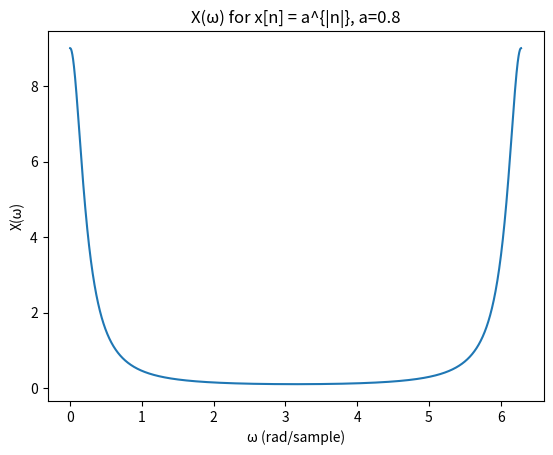
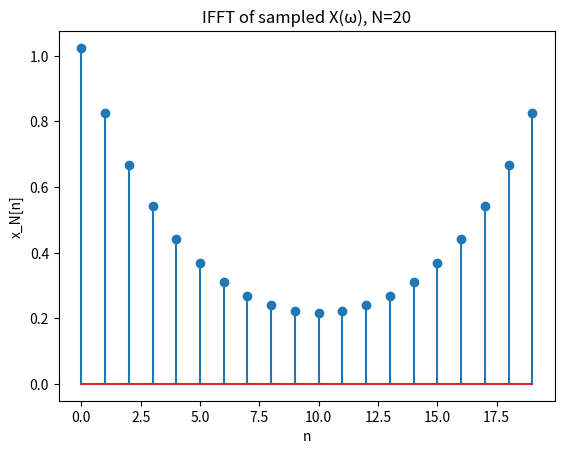
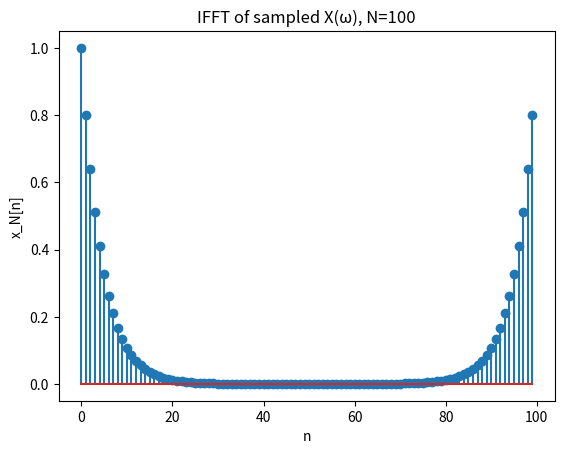

Write the Python code that produced these figures, in order.
import numpy as np 
import matplotlib.pyplot  as plt 

# Consts
a = 0.8

def DFFT(w, a):
    return (1 - a**2) / (1 - 2*a*np.cos(w) + a**2)

# Plot X(w) for 0 <= w <= 2pi
w = np.linspace(0, 2*np.pi, 2000, endpoint=True)
Xw = DFFT(w, a)

plt.figure()
plt.plot(w, Xw)
plt.title("X(ω) for x[n] = a^{|n|}, a=0.8")
plt.xlabel("ω (rad/sample)")
plt.ylabel("X(ω)")
plt.show()

def ifft_samples(N, a):
    k = np.arange(N)
    w_k = 2*np.pi*k/N
    Xk = DFFT(w_k, a)
    xN = np.fft.ifft(Xk).real  
    return xN

for N in [20, 100]:
    xN = ifft_samples(N, a)

    plt.figure()
    plt.stem(np.arange(N), xN)
    plt.title(f"IFFT of sampled X(ω), N={N}")
    plt.xlabel("n")
    plt.ylabel("x_N[n]")
    plt.show()